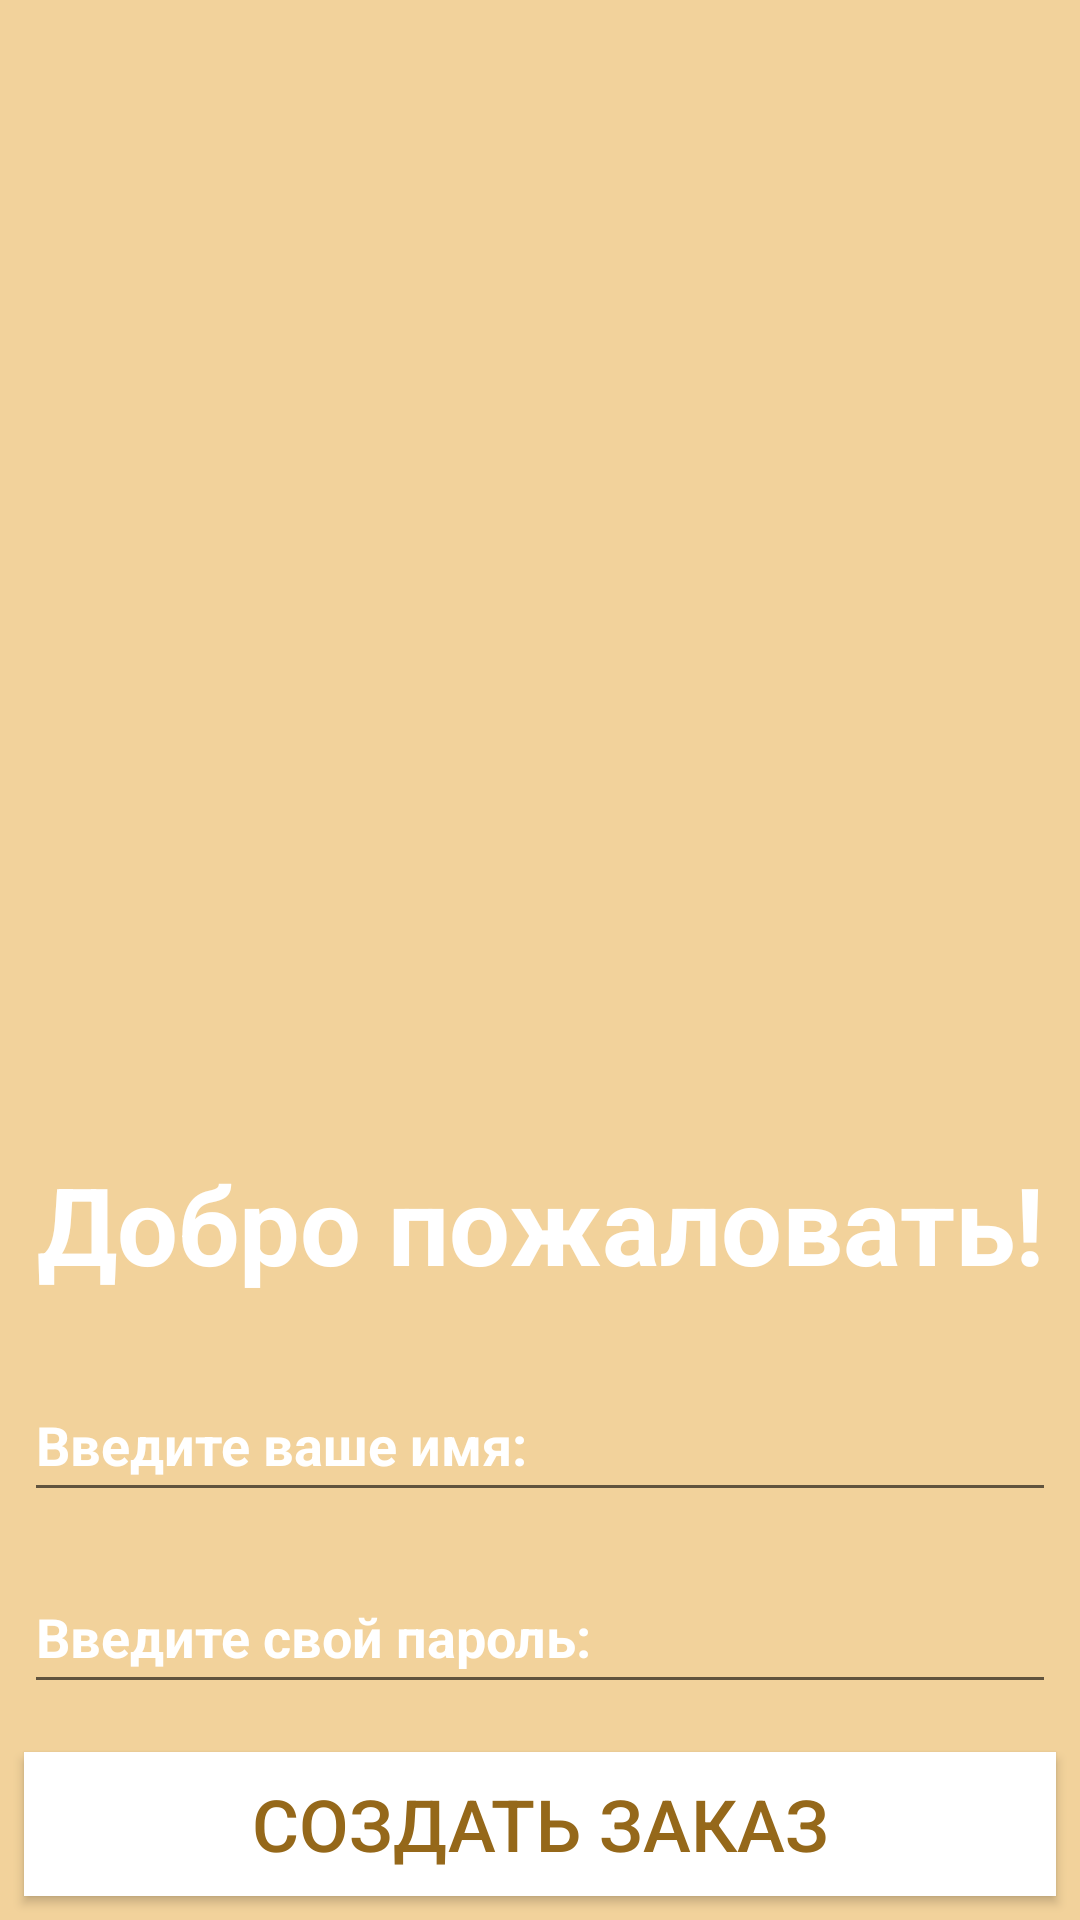

Layout XML and referenced resources for this Android screen:
<!-- AndroidManifest.xml: application theme Theme.CafeOrder -->
<!-- res/layout/activity_login.xml -->
<?xml version="1.0" encoding="utf-8"?>
<LinearLayout xmlns:android="http://schemas.android.com/apk/res/android"
    xmlns:app="http://schemas.android.com/apk/res-auto"
    xmlns:tools="http://schemas.android.com/tools"
    android:layout_width="match_parent"
    android:layout_height="match_parent"
    android:orientation="vertical"
    android:background="@color/lightBrown"
    tools:context=".LoginActivity">

    <ImageView
        android:id="@+id/imageViewLogo"
        android:layout_width="match_parent"
        android:layout_height="0dp"
        android:layout_weight="1"
        android:contentDescription="@string/logo_description"
        app:srcCompat="@drawable/logo" />

    <TextView
        android:id="@+id/textViewWelcome"
        android:layout_width="match_parent"
        android:layout_height="wrap_content"
        android:layout_marginTop="16dp"
        android:layout_marginBottom="16dp"
        android:gravity="center"
        android:text="@string/welcome"
        android:textColor="@color/white"
        android:textSize="36sp"
        android:textStyle="bold"
        tools:ignore="TextContrastCheck" />

    <EditText
        android:id="@+id/editTextName"
        android:layout_width="match_parent"
        android:layout_height="wrap_content"
        android:autofillHints="@string/hint_name"
        android:hint="@string/hint_name"
        android:layout_margin="8dp"
        android:textColorHint="@color/white"
        android:textStyle="bold"
        android:inputType="textPersonName"
        android:minHeight="48dp"
        android:textColor="@color/white"
        tools:ignore="TextContrastCheck" />


    <EditText
        android:id="@+id/editTextPassword"
        android:layout_width="match_parent"
        android:layout_height="wrap_content"
        android:autofillHints="@string/hint_password"
        android:hint="@string/hint_password"
        android:layout_margin="8dp"
        android:textColorHint="@color/white"
        android:textStyle="bold"
        android:inputType="textPassword"
        android:minHeight="48dp"
        android:textColor="@color/white"
        tools:ignore="TextContrastCheck" />

    <Button
        android:id="@+id/buttonCreateOrder"
        android:layout_width="match_parent"
        android:background="@color/white"
        android:textColor="@color/darkBrown"
        android:layout_margin="8dp"
        android:layout_height="wrap_content"
        android:textSize="24sp"
        android:onClick="onClickCreateOrder"
        android:text="@string/button_create_order" />


</LinearLayout>
<!-- resources referenced by this layout -->
<resources>
  <color name="darkBrown">#95681A</color>
  <color name="lightBrown">#F2D29B</color>
  <color name="white">#FFFFFFFF</color>
  <string name="button_create_order">Создать заказ</string>
  <string name="hint_name">Введите ваше имя:</string>
  <string name="hint_password">Введите свой пароль:</string>
  <string name="logo_description">Логотип кафе</string>
  <string name="welcome">Добро пожаловать!</string>
  <style name="Theme.CafeOrder" parent="Theme.MaterialComponents.DayNight.NoActionBar">
          
          <item name="colorPrimary">@color/white</item>
          <item name="colorPrimaryVariant">@color/white</item>
          <item name="colorOnPrimary">@color/white</item>
          
          <item name="colorSecondary">@color/teal_200</item>
          <item name="colorSecondaryVariant">@color/teal_700</item>
          <item name="colorOnSecondary">@color/black</item>
          
          <item name="android:statusBarColor" tools:targetApi="l">?attr/colorPrimaryVariant</item>
          
      </style>
  <color name="teal_200">#FF03DAC5</color>
  <color name="teal_700">#FF018786</color>
  <color name="black">#FF000000</color>
</resources>
